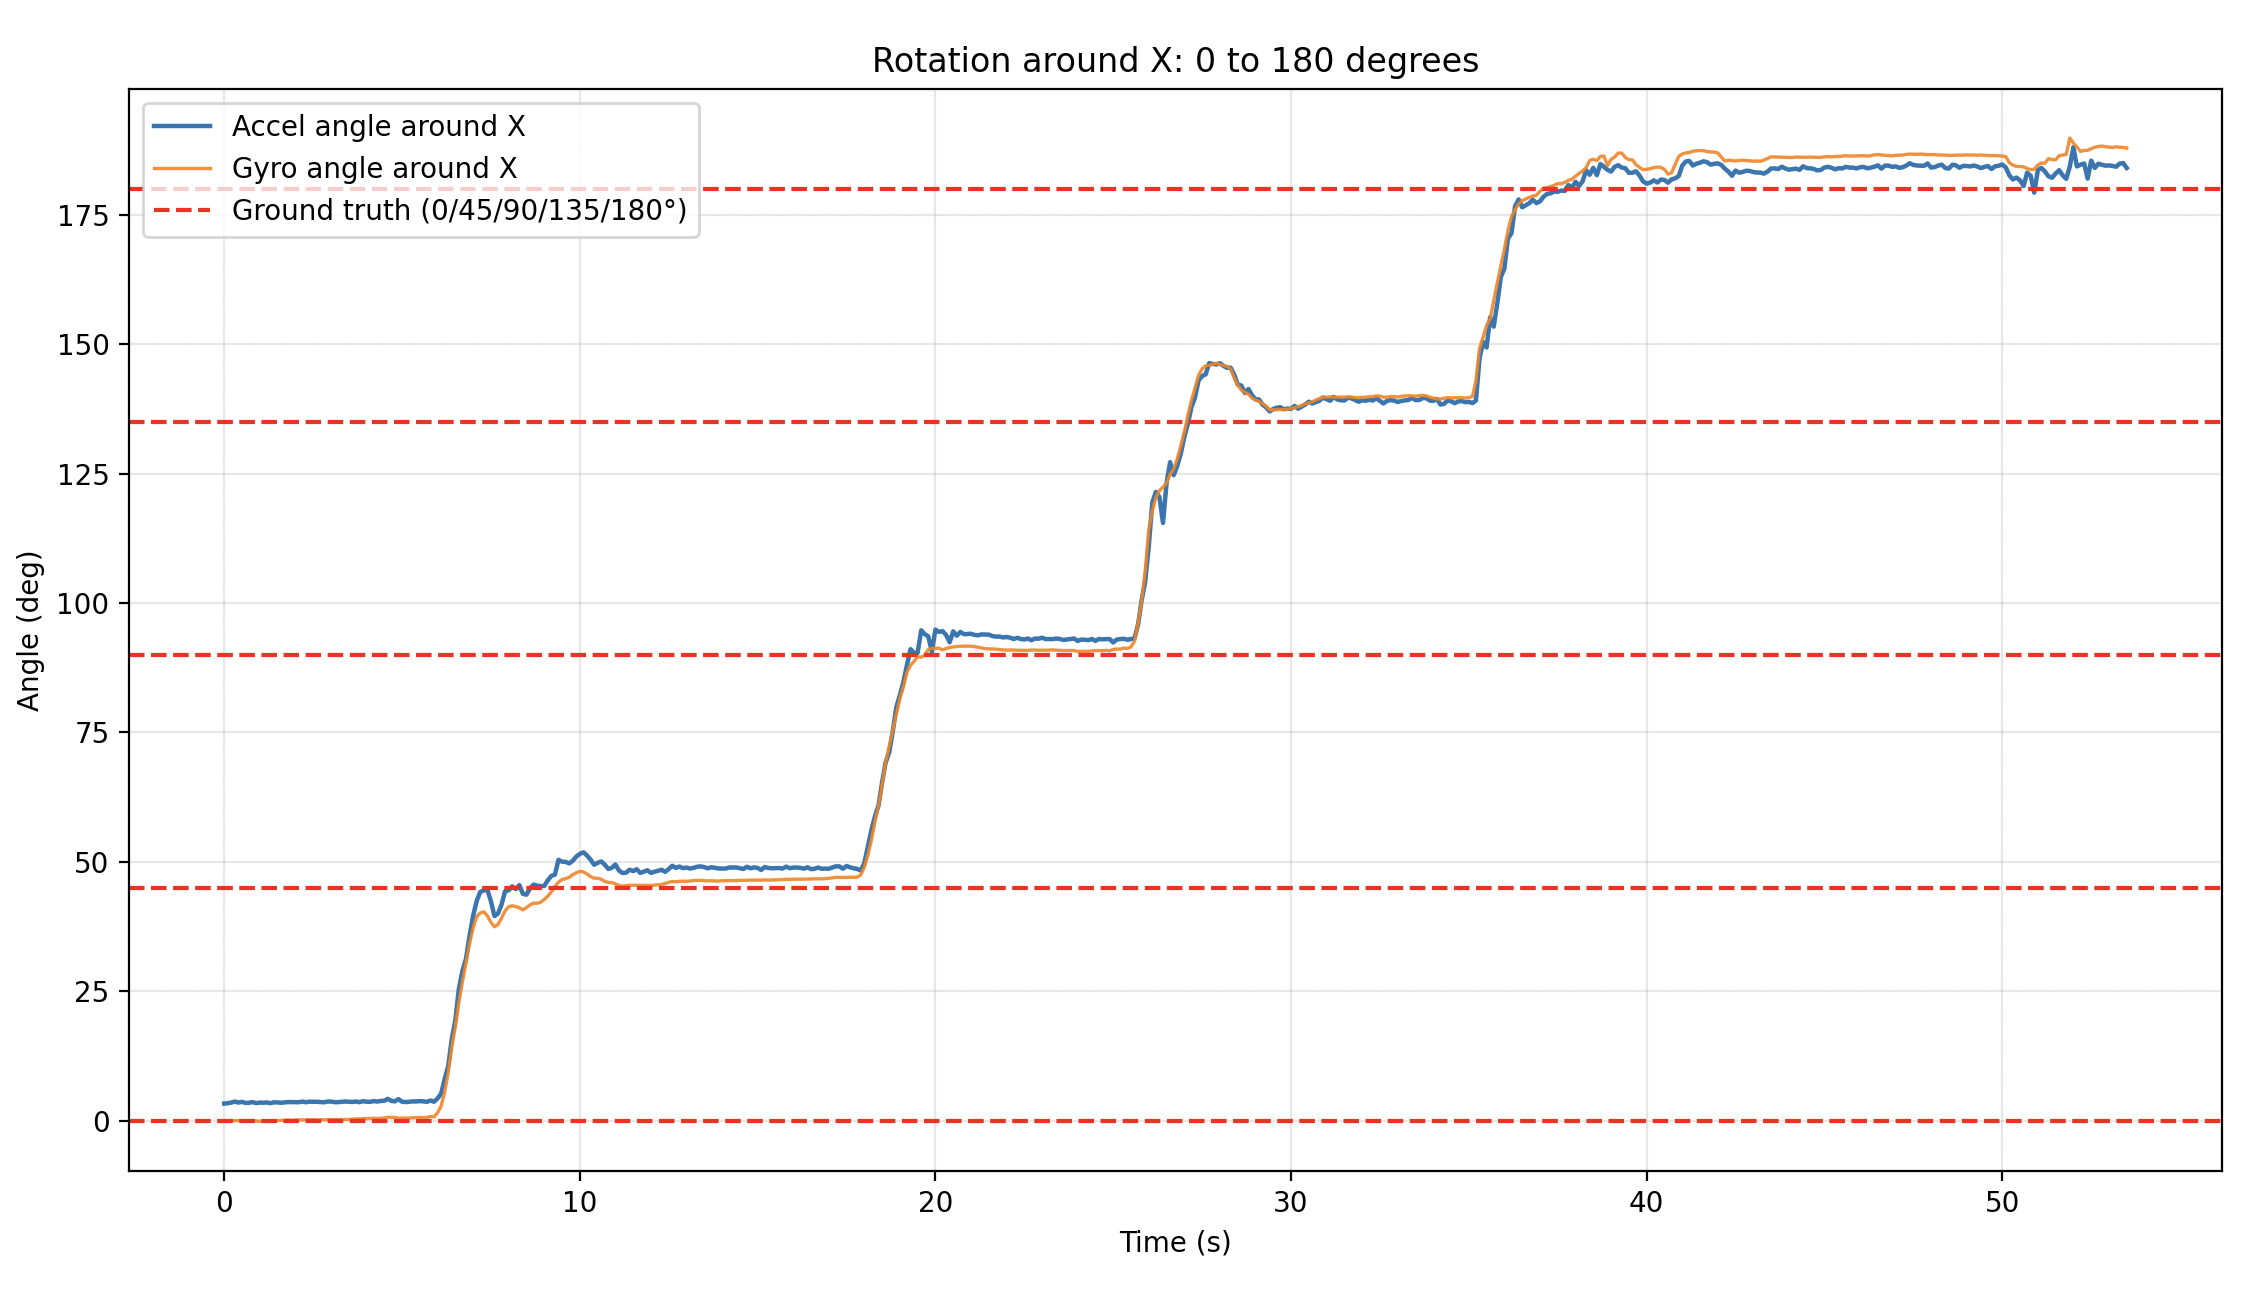

Source data for this figure (header and first rows):
timestamp, gyro_angle_around_y, gyro_angle_around_x, accel_angle_around_y, accel_angle_around_x, dt, gyro_dps_x, gyro_dps_y, gyro_dps_z, accel_ms2_x, accel_ms2_y, accel_ms2_z, gyro_raw_x, gyro_raw_y, gyro_raw_z, accel_raw_x, accel_raw_y, accel_raw_z
2026-02-06T07:03:50.581767, -0.003761, 0.001713, -6.075, 3.343, 0.002439, 0.7023, 1.542, -0.8855, -1.034, 0.5676, 9.716, 46, 101, -58, -1727, 948, 16227
2026-02-06T07:03:50.681933, 0.224, -0.01052, -5.997, 3.396, 0.1001, -0.1221, -2.275, -0.5496, -1.02, 0.576, 9.706, -8, -149, -36, -1703, 962, 16211
2026-02-06T07:03:50.781925, -0.1515, 0.03834, -5.944, 3.526, 0.1, 0.4885, 3.756, -0.2748, -1.011, 0.5982, 9.708, 32, 246, -18, -1688, 999, 16214
2026-02-06T07:03:50.881933, -0.05229, 0.05208, -6.176, 3.736, 0.1, 0.1374, -0.9924, 0.1527, -1.048, 0.6323, 9.683, 9, -65, 10, -1750, 1056, 16172
2026-02-06T07:03:50.981924, 0.01794, 0.04292, -6.124, 3.528, 0.1, -0.0916, -0.7023, -0.2748, -1.04, 0.5976, 9.693, -6, -46, -18, -1737, 998, 16189
2026-02-06T07:03:51.081912, 0.04237, 0.03834, -5.884, 3.681, 0.09999, -0.0458, -0.2443, -0.7023, -0.9993, 0.6239, 9.697, -3, -16, -46, -1669, 1042, 16195
2026-02-06T07:03:51.181933, 0.01336, 0.0536, -5.829, 3.45, 0.1, 0.1527, 0.2901, -0.3053, -0.9897, 0.5844, 9.694, 10, 19, -20, -1653, 976, 16191
2026-02-06T07:03:51.281924, -0.09198, 0.06124, -6.079, 3.489, 0.1, 0.07634, 1.053, -0.1221, -1.031, 0.5904, 9.682, 5, 69, -8, -1722, 986, 16170
2026-02-06T07:03:51.381940, -0.2202, 0.0704, -6.28, 3.62, 0.1, 0.0916, 1.282, 0.03053, -1.066, 0.6131, 9.69, 6, 84, 2, -1781, 1024, 16184
2026-02-06T07:03:51.481989, -0.05524, -0.01821, -6.194, 3.418, 0.1001, -0.8855, -1.649, 0.1374, -1.051, 0.5784, 9.683, -58, -108, 9, -1755, 966, 16172
2026-02-06T07:03:51.581927, 0.1568, -0.08229, -6.072, 3.529, 0.09993, -0.6412, -2.122, -0.5496, -1.033, 0.5988, 9.71, -42, -139, -36, -1725, 1000, 16217
2026-02-06T07:03:51.681924, 0.2958, -0.09603, -6.131, 3.494, 0.1, -0.1374, -1.389, 0.3053, -1.042, 0.5922, 9.699, -9, -91, 20, -1740, 989, 16198
2026-02-06T07:03:51.781941, 0.2988, -0.05938, -6.333, 3.554, 0.1, 0.3664, -0.03053, -0.1832, -1.075, 0.6017, 9.689, 24, -2, -12, -1796, 1005, 16182
2026-02-06T07:03:51.881916, 0.3492, -0.06549, -6.246, 3.411, 0.09999, -0.06107, -0.5038, 0.0458, -1.062, 0.5784, 9.705, -4, -33, 3, -1774, 966, 16208
2026-02-06T07:03:51.981928, 0.308, 0.02764, -6.201, 3.588, 0.1, 0.9313, 0.4122, -0.0458, -1.052, 0.6071, 9.683, 61, 27, -3, -1757, 1014, 16172
2026-02-06T07:03:52.081912, 0.2958, 0.03375, -6.271, 3.554, 0.09999, 0.06107, 0.1221, -0.3969, -1.066, 0.6023, 9.698, 4, 8, -26, -1780, 1006, 16197
2026-02-06T07:03:52.182372, 0.2208, 0.1087, -6.209, 3.492, 0.1002, 0.7481, 0.7481, -0.1679, -1.056, 0.5922, 9.703, 49, 49, -11, -1763, 989, 16206
2026-02-06T07:03:52.281920, 0.1065, 0.1102, -6.331, 3.566, 0.09981, 0.01527, 1.145, 0.3511, -1.077, 0.6047, 9.703, 1, 75, 23, -1798, 1010, 16206
2026-02-06T07:03:52.381925, 0.1111, 0.1621, -6.39, 3.634, 0.09999, 0.5191, -0.0458, 0.5038, -1.086, 0.6155, 9.693, 34, -3, 33, -1813, 1028, 16188
2026-02-06T07:03:52.481909, 0.08972, 0.1072, -6.398, 3.622, 0.1, -0.5496, 0.2137, -0.229, -1.086, 0.6131, 9.687, -36, 14, -15, -1814, 1024, 16178
2026-02-06T07:03:52.581923, -0.01868, 0.1469, -6.583, 3.63, 0.1, 0.3969, 1.084, -0.9466, -1.12, 0.6155, 9.702, 26, 71, -62, -1870, 1028, 16203
2026-02-06T07:03:52.681904, -0.03547, 0.1881, -6.732, 3.602, 0.09999, 0.4122, 0.1679, 0.1832, -1.143, 0.6095, 9.683, 27, 11, 12, -1909, 1018, 16172
2026-02-06T07:03:52.781920, 0.02712, 0.1896, -6.849, 3.724, 0.1, 0.01527, -0.626, -0.5802, -1.165, 0.6311, 9.696, 1, -41, -38, -1945, 1054, 16193
2026-02-06T07:03:52.881921, 0.03476, 0.2018, -6.677, 3.595, 0.1, 0.1221, -0.07634, 0.3053, -1.133, 0.6083, 9.682, 8, -5, 20, -1893, 1016, 16170
2026-02-06T07:03:52.981962, 0.02865, 0.2202, -6.787, 3.71, 0.1, 0.1832, 0.06107, 0.07634, -1.154, 0.6287, 9.695, 12, 4, 5, -1927, 1050, 16192
2026-02-06T07:03:53.081927, 0.1263, 0.2293, -6.845, 3.678, 0.09999, 0.0916, -0.9771, -0.2901, -1.163, 0.6227, 9.687, 6, -64, -19, -1942, 1040, 16179
2026-02-06T07:03:53.181924, 0.2866, 0.1759, -6.855, 3.686, 0.09999, -0.5344, -1.603, 0.03053, -1.165, 0.6245, 9.693, -35, -105, 2, -1946, 1043, 16188
2026-02-06T07:03:53.284024, 0.1888, 0.193, -6.626, 3.639, 0.1018, 0.1679, 0.9618, -0.2748, -1.124, 0.6155, 9.679, 11, 63, -18, -1878, 1028, 16166
2026-02-06T07:03:53.384496, 0.1826, 0.2129, -6.893, 3.583, 0.1004, 0.1985, 0.06107, -0.03053, -1.17, 0.6059, 9.678, 13, 4, -2, -1954, 1012, 16164
2026-02-06T07:03:53.485084, 0.1796, 0.2313, -6.867, 3.73, 0.1005, 0.1832, 0.03053, -0.0916, -1.167, 0.6317, 9.69, 12, 2, -6, -1949, 1055, 16184
2026-02-06T07:03:53.584035, 0.2235, 0.2479, -6.85, 3.726, 0.09913, 0.1679, -0.4427, -0.1374, -1.164, 0.6311, 9.69, 11, -29, -9, -1944, 1054, 16183
2026-02-06T07:03:53.685076, 0.2327, 0.2664, -6.876, 3.613, 0.1009, 0.1832, -0.0916, 0.3359, -1.165, 0.6101, 9.663, 12, -6, 22, -1946, 1019, 16138
2026-02-06T07:03:53.784020, 0.2161, 0.2543, -6.881, 3.617, 0.09914, -0.1221, 0.1679, -0.2901, -1.168, 0.6119, 9.679, -8, 11, -19, -1951, 1022, 16166
2026-02-06T07:03:53.885083, 0.3054, 0.242, -6.81, 3.683, 0.1009, -0.1221, -0.8855, 0.0458, -1.16, 0.6251, 9.711, -8, -58, 3, -1937, 1044, 16219
2026-02-06T07:03:53.983626, 0.2873, 0.2646, -6.955, 3.736, 0.09881, 0.229, 0.1832, -0.7328, -1.181, 0.6323, 9.684, 15, 12, -48, -1973, 1056, 16173
2026-02-06T07:03:54.085080, 0.2347, 0.2816, -6.785, 3.69, 0.1012, 0.1679, 0.5191, 0.1221, -1.152, 0.6245, 9.682, 11, 34, 8, -1924, 1043, 16171
2026-02-06T07:03:54.184021, 0.2499, 0.3028, -6.932, 3.648, 0.09914, 0.2137, -0.1527, 0.1679, -1.178, 0.6179, 9.692, 14, -10, 11, -1968, 1032, 16187
2026-02-06T07:03:54.285091, 0.06662, 0.3829, -7.068, 3.734, 0.1009, 0.7939, 1.817, -0.5344, -1.201, 0.6323, 9.687, 52, 119, -35, -2006, 1056, 16179
2026-02-06T07:03:54.384027, 0.1484, 0.3859, -6.949, 3.602, 0.09913, 0.03053, -0.8244, -0.0458, -1.18, 0.6095, 9.683, 2, -54, -3, -1971, 1018, 16172
2026-02-06T07:03:54.485826, 0.1561, 0.4153, -7.078, 3.796, 0.1015, 0.2901, -0.07634, -0.3664, -1.201, 0.6419, 9.673, 19, -5, -24, -2006, 1072, 16155
2026-02-06T07:03:54.584025, 0.1365, 0.4319, -6.902, 3.7, 0.09855, 0.1679, 0.1985, -0.4122, -1.171, 0.6257, 9.675, 11, 13, -27, -1956, 1045, 16158
2026-02-06T07:03:54.685072, 0.06109, 0.4581, -7.084, 3.665, 0.1009, 0.2595, 0.7481, 0.2137, -1.201, 0.6191, 9.665, 17, 49, 14, -2006, 1034, 16141
2026-02-06T07:03:54.784485, -0.06503, 0.4976, -7.388, 3.817, 0.09953, 0.3969, 1.267, 0.2137, -1.256, 0.6461, 9.684, 26, 83, 14, -2097, 1079, 16173
2026-02-06T07:03:54.884424, 0.1058, 0.4457, -7.104, 3.732, 0.09993, -0.5191, -1.71, 0.1069, -1.206, 0.6311, 9.676, -34, -112, 7, -2014, 1054, 16160
2026-02-06T07:03:54.984495, 0.02487, 0.4839, -7.003, 3.843, 0.1001, 0.3817, 0.8092, 0.4733, -1.188, 0.6496, 9.67, 25, 53, 31, -1984, 1085, 16151
2026-02-06T07:03:55.084500, -0.1614, 0.5694, -7.388, 3.885, 0.1, 0.855, 1.863, 1.145, -1.251, 0.655, 9.647, 56, 122, 75, -2089, 1094, 16111
2026-02-06T07:03:55.183721, -0.5148, 0.6908, -7.338, 4.255, 0.09936, 1.221, 3.557, 1.603, -1.241, 0.7167, 9.633, 80, 233, 105, -2072, 1197, 16089
2026-02-06T07:03:55.282048, -0.4757, 0.6381, -7.743, 3.851, 0.09852, -0.5344, -0.3969, -0.2748, -1.314, 0.6502, 9.661, -35, -26, -18, -2194, 1086, 16135
2026-02-06T07:03:55.381925, -0.2605, 0.6595, -8.053, 3.77, 0.09997, 0.2137, -2.153, -0.2443, -1.371, 0.6383, 9.687, 14, -141, -16, -2289, 1066, 16179
2026-02-06T07:03:55.481925, -0.1186, 0.4915, -7.132, 4.205, 0.1, -1.679, -1.42, 0.7481, -1.203, 0.7071, 9.618, -110, -93, 49, -2010, 1181, 16064
2026-02-06T07:03:55.581917, -0.3094, 0.5389, -7.276, 3.69, 0.1, 0.4733, 1.908, 1.405, -1.233, 0.6227, 9.656, 31, 125, 92, -2059, 1040, 16126
2026-02-06T07:03:55.681915, -0.00255, 0.5267, -7.178, 3.637, 0.09999, -0.1221, -3.069, -0.5954, -1.216, 0.6137, 9.656, -8, -201, -39, -2031, 1025, 16126
2026-02-06T07:03:55.781917, 0.2265, 0.5526, -7.283, 3.669, 0.1, 0.2595, -2.29, -1.832, -1.236, 0.6203, 9.675, 17, -150, -120, -2065, 1036, 16158
2026-02-06T07:03:55.881916, 0.2753, 0.5862, -7.037, 3.758, 0.1, 0.3359, -0.4885, -0.3359, -1.194, 0.6353, 9.672, 22, -32, -22, -1994, 1061, 16154
2026-02-06T07:03:55.981923, 0.1914, 0.6122, -6.628, 3.749, 0.1, 0.2595, 0.8397, 0.9771, -1.126, 0.6347, 9.687, 17, 55, 64, -1880, 1060, 16178
2026-02-06T07:03:56.081903, 0.05243, 0.661, -7.235, 3.812, 0.1, 0.4885, 1.389, 1.008, -1.229, 0.6449, 9.678, 32, 91, 66, -2052, 1077, 16164
2026-02-06T07:03:56.181915, 0.1395, 0.6366, -7.298, 3.77, 0.1, -0.2443, -0.8702, 0.1221, -1.238, 0.6371, 9.668, -16, -57, 8, -2068, 1064, 16147
2026-02-06T07:03:56.281920, 0.01885, 0.6763, -6.978, 3.668, 0.1, 0.3969, 1.206, 0.1221, -1.184, 0.6203, 9.676, 26, 79, 8, -1978, 1036, 16160
2026-02-06T07:03:56.382182, 0.2315, 0.8507, -7.483, 3.923, 0.1002, 1.74, -2.122, 1.511, -1.278, 0.667, 9.727, 114, -139, 99, -2134, 1114, 16246
2026-02-06T07:03:56.481946, 1.012, 0.776, -6.293, 3.698, 0.09983, -0.7481, -7.817, 4.153, -1.057, 0.6197, 9.589, -49, -512, 272, -1766, 1035, 16015
... 476 more rows
